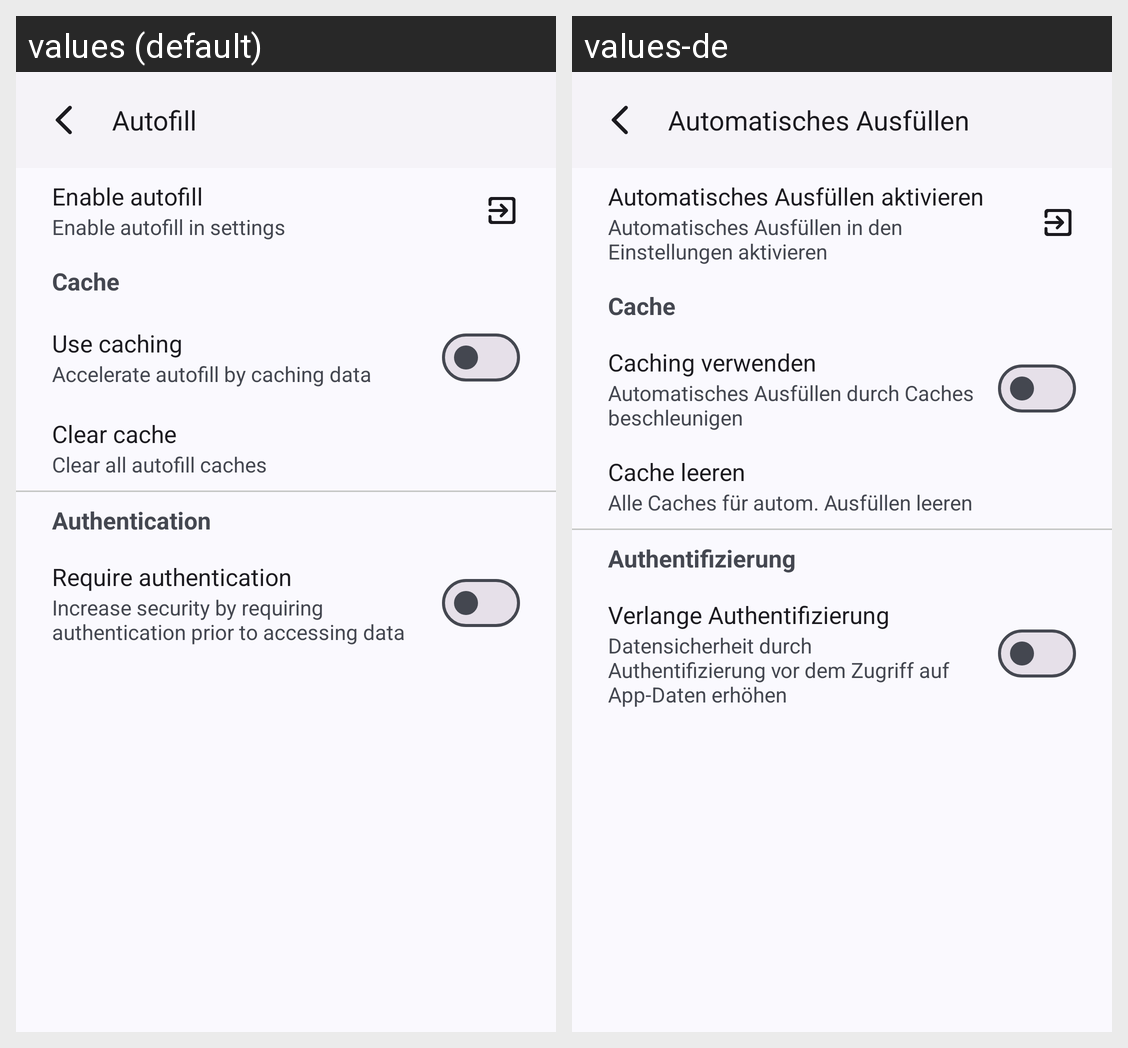

Strings drawn on this Android screen and how each of the app's shown locales translates them:
Android screen res/layout/activity_settings_autofill.xml rendered under 2 locales, left to right: values (default), values-de. Device: Nexus 5 (rendered at 1080×1920; each locale shown at half size, 540×960, under a caption strip naming it); theme Theme.PasswordVault.
Strings drawn on this screen, with the default value and each locale's value (text and hints the layout hard-codes, and strings that could not be matched under every locale, appear in the picture but are not listed):

settings_autofill
  values: Autofill
  values-de: Automatisches Ausfüllen

settings_autofill_toggle
  values: Enable autofill
  values-de: Automatisches Ausfüllen aktivieren

settings_autofill_toggle_info
  values: Enable autofill in settings
  values-de: Automatisches Ausfüllen in den Einstellungen aktivieren

settings_autofill_cache
  values: Cache
  values-de: Cache

settings_autofill_cache_toggle
  values: Use caching
  values-de: Caching verwenden

settings_autofill_cache_toggle_info
  values: Accelerate autofill by caching data
  values-de: Automatisches Ausfüllen durch Caches beschleunigen

settings_autofill_cache_delete
  values: Clear cache
  values-de: Cache leeren

settings_autofill_cache_delete_info
  values: Clear all autofill caches
  values-de: Alle Caches für autom. Ausfüllen leeren

settings_autofill_authentication
  values: Authentication
  values-de: Authentifizierung

settings_autofill_authentication_toggle
  values: Require authentication
  values-de: Verlange Authentifizierung

settings_autofill_authentication_toggle_info
  values: Increase security by requiring authentication prior to accessing data
  values-de: Datensicherheit durch Authentifizierung vor dem Zugriff auf App-Daten erhöhen
